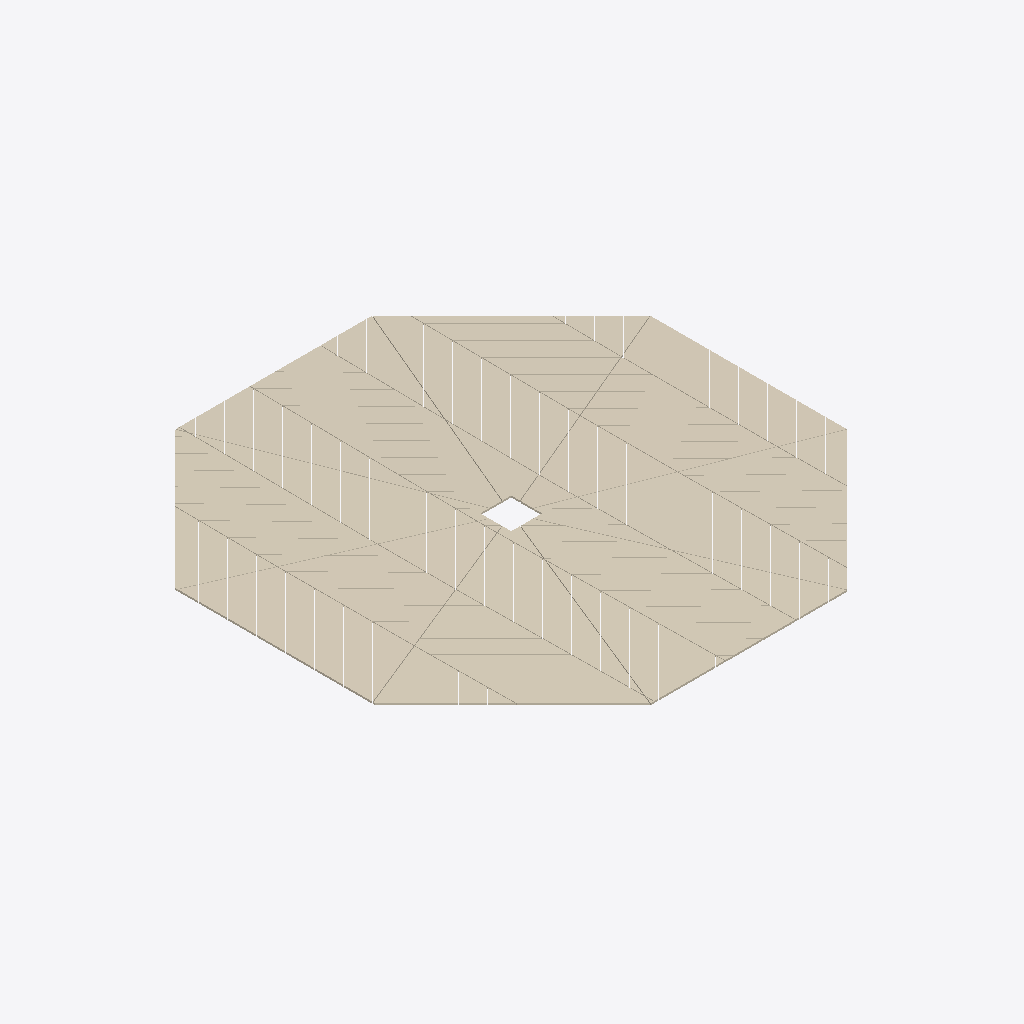
Isometric view of an IFC building model (IFC-SPF (STEP), schema IFC4X3, length unit millimetre), seen from the south-west, elements coloured by IFC class: 1 covering (cream).
Extent 2.4 m × 2.4 m × 0.0 m (x, y, z). Storeys (1): EG at 0.00 m. Elements (1): 1 IfcCovering.

HEADER;
FILE_DESCRIPTION(('ViewDefinition [NotAssigned]'),'2;1');
FILE_NAME('b16_chevron_60x10__punkt_aggregiert.ifc','2026-01-01T00:00:00',('Entwurfsgenerator (Beispiel)'),('Arbeit Holzrahmenbau'),'IfcOpenShell 0.8.5-1c5b825','IfcOpenShell 0.8.5-1c5b825','keine');
FILE_SCHEMA(('IFC4X3'));
ENDSEC;
DATA;
#1=IFCPROJECT('0_NQc15qDORxCpDVH4bTYC',$,'B16 Duschraum achteckig (Beispiel)',$,$,$,$,(#10),#5);
#15=IFCSITE('1ElNV_A1XQpB_NyKMldGI9',$,'Grundstück',$,$,#14,$,$,$,$,$,$,$,$);
#19=IFCBUILDING('2O082_xsXMZBi$UG$reI4e',$,'Fertighaus Beispiel',$,$,#18,$,$,$,$,$,$);
#23=IFCBUILDINGSTOREY('2lTc$66$TI_APjtaWhZHSD',$,'EG',$,$,#22,$,$,$,0.0);
#70=IFCCOVERING('205rHcRDLU3eRzFSAxH1Xz',$,'Duschboden chevron_60x10',$,$,#69,#2143,$,.FLOORING.);
ENDSEC;
